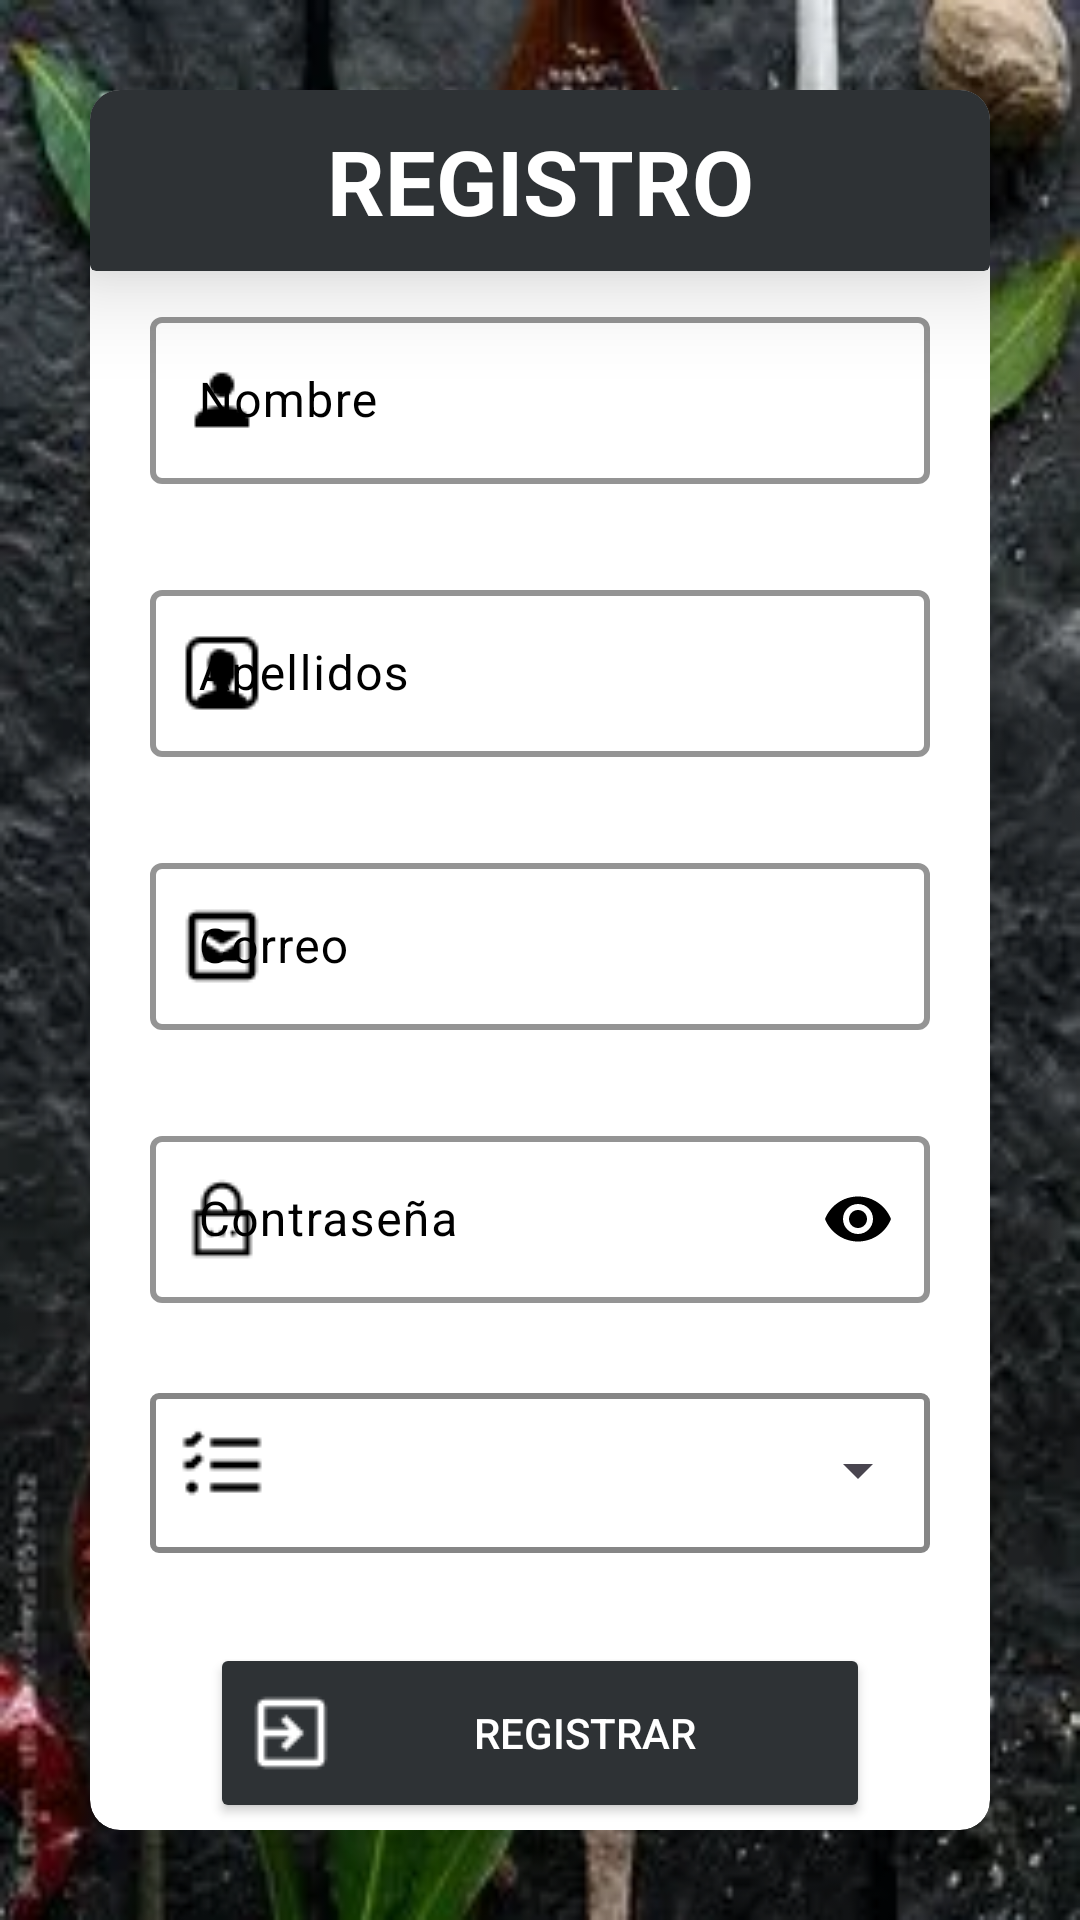

This screen was rendered from an Android layout file. Write that file and the resources it references.
<!-- AndroidManifest.xml: application theme Theme.AppRestaurante -->
<!-- res/layout/activity_registro.xml -->
<?xml version="1.0" encoding="utf-8"?>
<LinearLayout
    xmlns:android="http://schemas.android.com/apk/res/android"
    xmlns:tools="http://schemas.android.com/tools"
    android:layout_width="match_parent"
    android:layout_height="match_parent"
    xmlns:app="http://schemas.android.com/apk/res-auto"
    android:orientation="vertical"
    android:background="@drawable/fondoreg">

    <androidx.cardview.widget.CardView
        android:layout_width="match_parent"
        android:layout_height="wrap_content"
        android:backgroundTint="@color/white"
        android:layout_margin="30dp"
        app:cardCornerRadius="10dp"
        app:cardElevation="20dp">
        <LinearLayout
            android:layout_width="match_parent"
            android:layout_height="wrap_content"
            android:orientation="vertical">
            <androidx.cardview.widget.CardView
                android:layout_width="match_parent"
                android:layout_height="wrap_content"
                android:backgroundTint="@color/fontreg"
                app:cardElevation="20dp">
                <TextView
                    android:id="@+id/textReg"
                    android:layout_width="match_parent"
                    android:layout_height="wrap_content"
                    android:text="REGISTRO"
                    android:textColor="@color/white"
                    android:textAlignment="center"
                    android:textSize="30sp"
                    android:padding="10dp"
                    android:textStyle="bold"/>
            </androidx.cardview.widget.CardView>
            <com.google.android.material.textfield.TextInputLayout
                android:layout_width="match_parent"
                android:layout_height="wrap_content"
                android:hint="Nombre"
                android:layout_marginBottom="30dp"
                android:layout_marginHorizontal="20dp"
                android:layout_marginTop="10dp"
                app:startIconDrawable="@drawable/iconnom"
                app:startIconTint="@color/black"
                app:boxStrokeColor="@color/black"
                app:boxStrokeWidth="2dp"
                app:hintTextColor="@color/black"
                android:textColorHint="@color/black"
                >
                <com.google.android.material.textfield.TextInputEditText
                    android:id="@+id/edtNombres"
                    android:layout_width="match_parent"
                    android:layout_height="wrap_content"
                    android:inputType="textEmailAddress"
                    android:textColor="@color/black"/>
            </com.google.android.material.textfield.TextInputLayout>

            <com.google.android.material.textfield.TextInputLayout
                android:layout_width="match_parent"
                android:layout_height="wrap_content"
                android:hint="Apellidos"
                android:layout_marginBottom="30sp"
                android:layout_marginHorizontal="20dp"
                app:boxStrokeColor="@color/black"
                app:startIconDrawable="@drawable/iconape"
                app:startIconTint="@color/black"
                app:boxStrokeWidth="2dp"
                app:hintTextColor="@color/black"
                android:textColorHint="@color/black"
               >
                <com.google.android.material.textfield.TextInputEditText
                    android:id="@+id/edtApellidos"
                    android:layout_width="match_parent"
                    android:layout_height="wrap_content"
                    android:inputType="textEmailAddress"
                    android:textColor="@color/black"/>
            </com.google.android.material.textfield.TextInputLayout>

            <com.google.android.material.textfield.TextInputLayout
                android:layout_width="match_parent"
                android:layout_height="wrap_content"
                android:hint="Correo"
                android:layout_marginBottom="30dp"
                android:layout_marginHorizontal="20dp"
                app:startIconDrawable="@drawable/iconcorreo"
                app:startIconTint="@color/black"
                app:boxStrokeColor="@color/black"
                app:boxStrokeWidth="2dp"
                app:hintTextColor="@color/black"
                android:textColorHint="@color/black"
              >
                <com.google.android.material.textfield.TextInputEditText
                    android:id="@+id/edtEmail"
                    android:layout_width="match_parent"
                    android:layout_height="wrap_content"
                    android:inputType="textEmailAddress"
                    android:textColor="@color/black"/>
            </com.google.android.material.textfield.TextInputLayout>

            <com.google.android.material.textfield.TextInputLayout
                android:layout_width="match_parent"
                android:layout_height="wrap_content"
                android:hint="Contraseña"
                android:layout_marginBottom="30dp"
                android:layout_marginHorizontal="20dp"
                app:boxStrokeColor="@color/black"
                app:startIconDrawable="@drawable/iconcontra"
                app:startIconTint="@color/black"
                app:boxStrokeWidth="2dp"
                app:hintTextColor="@color/black"
                android:textColorHint="@color/black"

                app:passwordToggleEnabled="true"
                app:passwordToggleTint="@color/black">
                <com.google.android.material.textfield.TextInputEditText
                    android:id="@+id/edtPass"
                    android:layout_width="match_parent"
                    android:layout_height="wrap_content"
                    android:inputType="textPassword"
                    android:textColor="@color/black"/>
            </com.google.android.material.textfield.TextInputLayout>

            <com.google.android.material.textfield.TextInputLayout
                android:id="@+id/inputTipo"
                android:layout_width="match_parent"
                android:layout_height="wrap_content"
                android:layout_marginHorizontal="20dp"
                android:layout_marginBottom="30dp"
                android:hint="Tipo"
                android:background="@drawable/bg_spinner"
                app:startIconDrawable="@drawable/iconlista"
                app:startIconTint="@color/black">
                <Spinner
                    android:id="@+id/spinnerTipoUsuario"
                    android:layout_width="match_parent"
                    android:layout_height="55dp"
                    android:layout_marginStart="45dp"
                    android:layout_marginTop="-50dp"
                    android:theme="@style/AppTheme"/>
            </com.google.android.material.textfield.TextInputLayout>
            <Button
                android:id="@+id/btnRegister"
                android:layout_width="match_parent"
                android:layout_height="60dp"
                android:layout_marginHorizontal="40dp"
                android:layout_marginBottom="30dp"
                android:text="REGISTRAR"
                android:backgroundTint="@color/fontreg"
                app:cornerRadius="5dp"
                android:textColor="@color/white"
                android:drawableLeft="@drawable/iconregis"/>
        </LinearLayout>
    </androidx.cardview.widget.CardView>

</LinearLayout>
<!-- resources referenced by this layout -->
<resources>
  <color name="black">#FF000000</color>
  <color name="fontreg">#2E3235</color>
  <color name="white">#FFFFFFFF</color>
  <!-- drawable bg_spinner (drawable) -->
  <shape xmlns:android="http://schemas.android.com/apk/res/android"
      android:shape="rectangle">
      <stroke
          android:width="2dp"
          android:color="@color/gray"/>
      <corners android:radius="2dp"/>
  </shape>
  <style name="Theme.AppRestaurante" parent="AppTheme" />
  <color name="gray">#868686</color>
  <color name="md_theme_light_primaryContainer">#CEE5FF</color>
  <color name="md_theme_light_onPrimaryContainer">#001D33</color>
  <color name="md_theme_light_secondary">#00639B</color>
  <color name="md_theme_light_onSecondary">#FFFFFF</color>
  <color name="md_theme_light_secondaryContainer">#CEE5FF</color>
  <color name="md_theme_light_onSecondaryContainer">#001D33</color>
  <color name="md_theme_light_tertiary">#00639B</color>
  <color name="md_theme_light_onTertiary">#FFFFFF</color>
  <color name="md_theme_light_tertiaryContainer">#CEE5FF</color>
  <color name="md_theme_light_onTertiaryContainer">#001D33</color>
  <color name="md_theme_light_error">#BA1A1A</color>
  <color name="md_theme_light_errorContainer">#FFDAD6</color>
  <color name="md_theme_light_onError">#FFFFFF</color>
  <color name="md_theme_light_onErrorContainer">#410002</color>
  <color name="md_theme_light_background">#FCFCFF</color>
  <color name="md_theme_light_onBackground">#001D31</color>
  <color name="md_theme_light_surface">#FCFCFF</color>
  <color name="md_theme_light_onSurface">#001D31</color>
  <color name="md_theme_light_surfaceVariant">#DEE3EB</color>
  <color name="md_theme_light_onSurfaceVariant">#42474E</color>
  <color name="md_theme_light_outline">#72777F</color>
  <color name="md_theme_light_inverseOnSurface">#E7F2FF</color>
  <color name="md_theme_light_inverseSurface">#003351</color>
  <color name="md_theme_light_inversePrimary">#97CBFF</color>
</resources>
